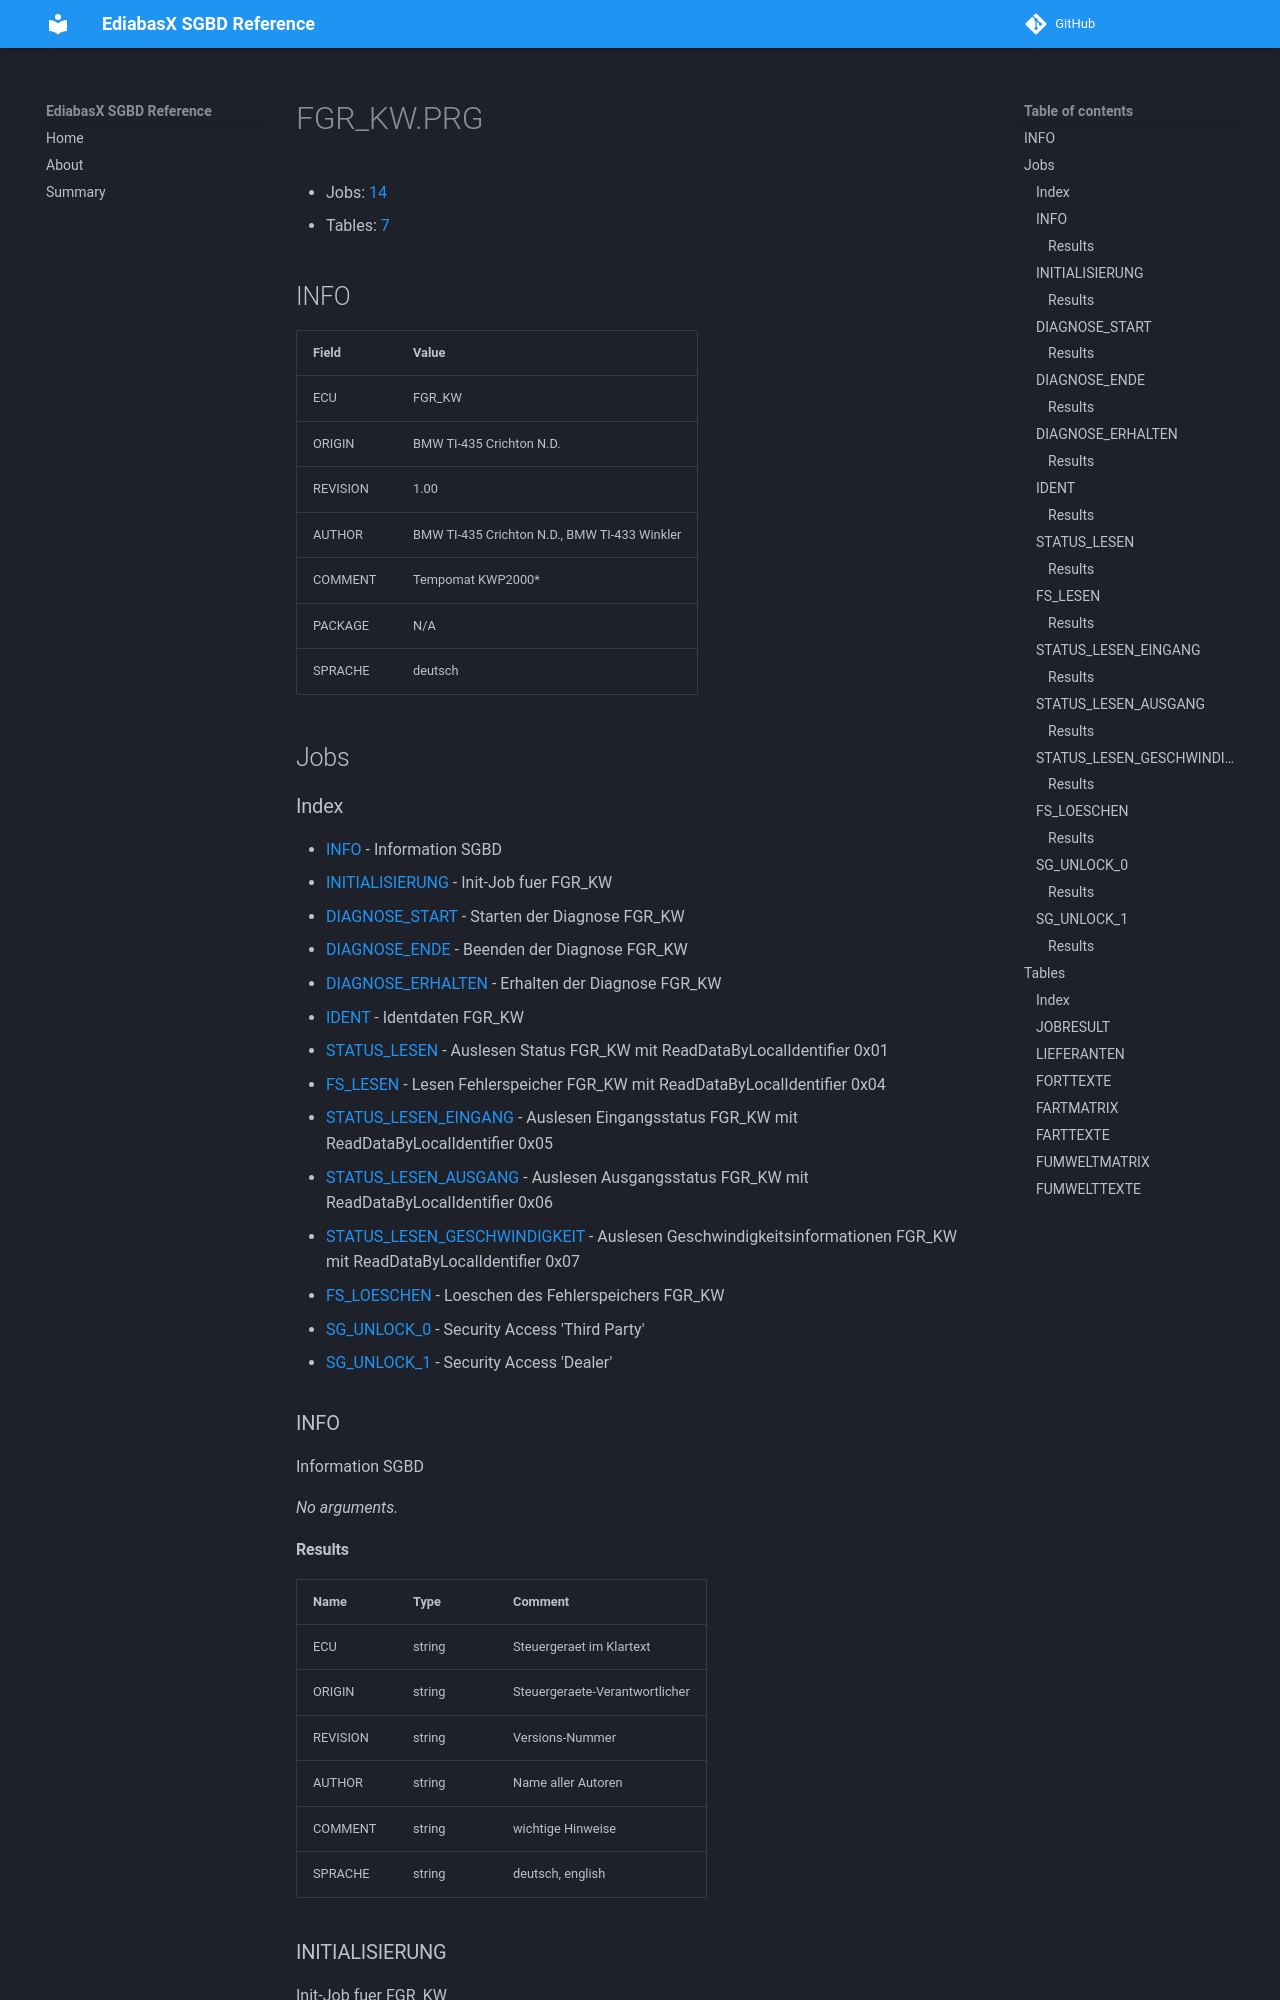

repository: emdzej/ediabasx-docs-sgbd · page: sgbd/FGR_KW/index.html · generator: mkdocs

# FGR_KW.PRG

- Jobs: [14](#jobs)
- Tables: [7](#tables)

## INFO

| Field | Value |
| --- | --- |
| ECU | FGR_KW |
| ORIGIN | BMW TI-435 Crichton N.D. |
| REVISION | 1.00 |
| AUTHOR | BMW TI-435 Crichton N.D., BMW TI-433 Winkler |
| COMMENT | Tempomat KWP2000* |
| PACKAGE | N/A |
| SPRACHE | deutsch |

## Jobs

### Index

- [INFO](#job-info) - Information SGBD
- [INITIALISIERUNG](#job-initialisierung) - Init-Job fuer FGR_KW
- [DIAGNOSE_START](#job-diagnose-start) - Starten der Diagnose FGR_KW
- [DIAGNOSE_ENDE](#job-diagnose-ende) - Beenden der Diagnose FGR_KW
- [DIAGNOSE_ERHALTEN](#job-diagnose-erhalten) - Erhalten der Diagnose FGR_KW
- [IDENT](#job-ident) - Identdaten FGR_KW
- [STATUS_LESEN](#job-status-lesen) - Auslesen Status FGR_KW mit ReadDataByLocalIdentifier 0x01
- [FS_LESEN](#job-fs-lesen) - Lesen Fehlerspeicher FGR_KW mit ReadDataByLocalIdentifier 0x04
- [STATUS_LESEN_EINGANG](#job-status-lesen-eingang) - Auslesen Eingangsstatus FGR_KW mit ReadDataByLocalIdentifier 0x05
- [STATUS_LESEN_AUSGANG](#job-status-lesen-ausgang) - Auslesen Ausgangsstatus FGR_KW mit ReadDataByLocalIdentifier 0x06
- [STATUS_LESEN_GESCHWINDIGKEIT](#job-status-lesen-geschwindigkeit) - Auslesen Geschwindigkeitsinformationen FGR_KW mit ReadDataByLocalIdentifier 0x07
- [FS_LOESCHEN](#job-fs-loeschen) - Loeschen des Fehlerspeichers FGR_KW
- [SG_UNLOCK_0](#job-sg-unlock-0) - Security Access 'Third Party'
- [SG_UNLOCK_1](#job-sg-unlock-1) - Security Access 'Dealer'

<a id="job-info"></a>
### INFO

Information SGBD

_No arguments._
